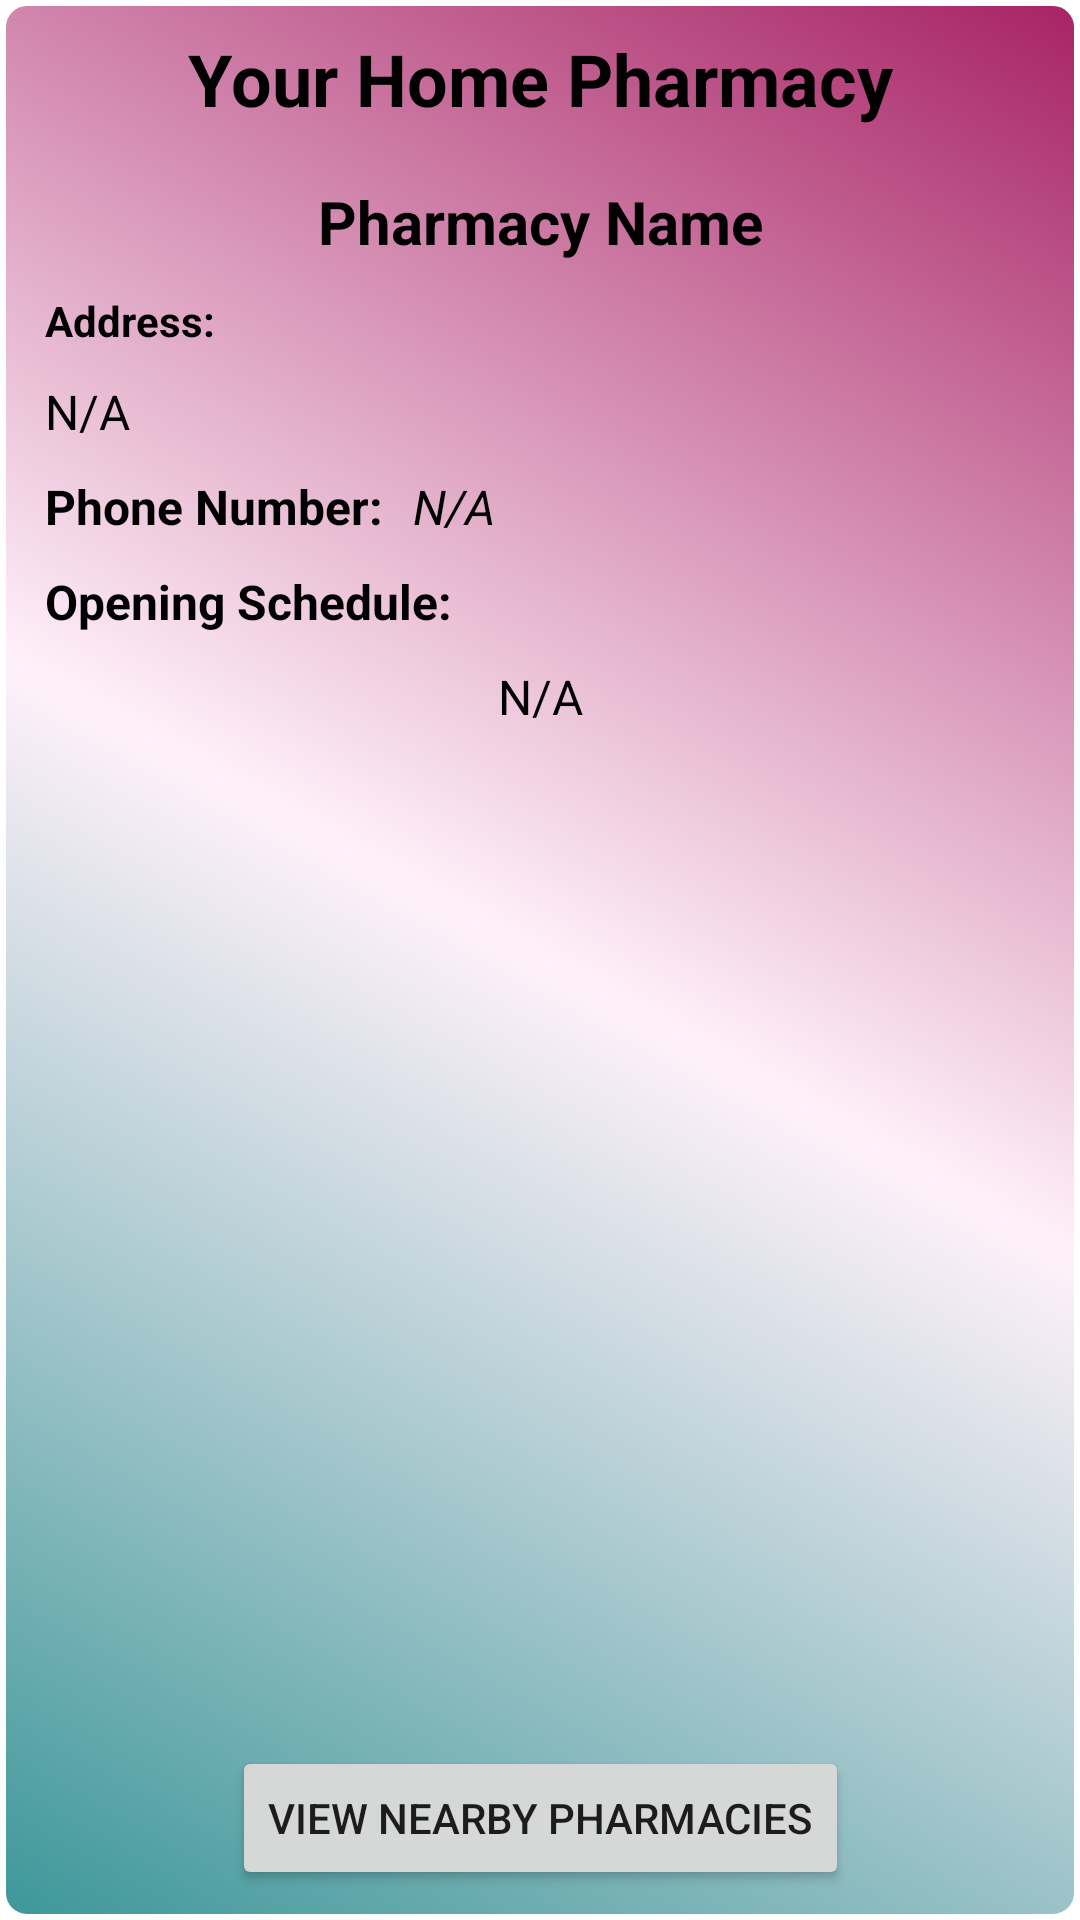

Produce the Android XML layout that renders to this screen, including the resource entries it uses.
<!-- AndroidManifest.xml: application theme Theme.PillTracker -->
<!-- res/layout/fragment_pharmacy.xml -->
<?xml version="1.0" encoding="utf-8"?>
<androidx.constraintlayout.widget.ConstraintLayout xmlns:android="http://schemas.android.com/apk/res/android"
    xmlns:app="http://schemas.android.com/apk/res-auto"
    xmlns:tools="http://schemas.android.com/tools"
    android:layout_width="match_parent"
    android:layout_height="match_parent"
    tools:context=".PharmacyFragment"
    android:background="@drawable/button_background">

    <Button
        android:id="@+id/accessMapButton"
        android:layout_width="wrap_content"
        android:layout_height="wrap_content"
        android:text="View Nearby Pharmacies"
        app:layout_constraintBottom_toBottomOf="parent"
        app:layout_constraintEnd_toEndOf="parent"
        app:layout_constraintStart_toStartOf="parent"/>

    <TextView
        android:id="@+id/homePharmacyNameTV"
        android:layout_width="wrap_content"
        android:layout_height="wrap_content"
        android:paddingStart="5dp"
        android:paddingTop="10dp"
        android:paddingEnd="5dp"
        android:paddingBottom="5dp"
        android:text="Pharmacy Name"
        android:textSize="20sp"
        android:textStyle="bold"
        android:textColor="@color/black"
        app:layout_constraintEnd_toEndOf="parent"
        app:layout_constraintStart_toStartOf="parent"
        app:layout_constraintTop_toBottomOf="@+id/pharmacyPic" />

    <TextView
        android:id="@+id/homePharmacyAddressTV"
        android:layout_width="wrap_content"
        android:layout_height="wrap_content"
        android:paddingStart="5dp"
        android:paddingTop="5dp"
        android:paddingEnd="5dp"
        android:paddingBottom="5dp"
        android:text="N/A"
        android:textSize="16sp"
        android:textColor="@color/black"
        app:layout_constraintStart_toStartOf="parent"
        app:layout_constraintTop_toBottomOf="@+id/homePharmAddressText" />

    <TextView
        android:id="@+id/homePharmacyPhoneNumberTV"
        android:layout_width="wrap_content"
        android:layout_height="wrap_content"
        android:paddingStart="5dp"
        android:paddingTop="5dp"
        android:paddingEnd="5dp"
        android:paddingBottom="5dp"
        android:text="N/A"
        android:textSize="16sp"
        android:textStyle="italic"
        android:textColor="@color/black"
        app:layout_constraintStart_toEndOf="@+id/homePhoneNumberText"
        app:layout_constraintTop_toBottomOf="@+id/homePharmacyAddressTV" />

    <TextView
        android:id="@+id/homePharmacyOpeningHoursTV"
        android:layout_width="wrap_content"
        android:layout_height="wrap_content"
        android:paddingStart="5dp"
        android:paddingTop="5dp"
        android:paddingEnd="5dp"
        android:text="N/A"
        android:textSize="16sp"
        android:textColor="@color/black"
        app:layout_constraintEnd_toEndOf="parent"
        app:layout_constraintStart_toStartOf="parent"
        app:layout_constraintTop_toBottomOf="@+id/homeOpeningHoursText" />

    <TextView
        android:id="@+id/homePharmAddressText"
        android:layout_width="wrap_content"
        android:layout_height="wrap_content"
        android:paddingStart="5dp"
        android:paddingTop="5dp"
        android:paddingEnd="5dp"
        android:paddingBottom="5dp"
        android:text="Address: "
        android:textColor="@color/black"
        app:layout_constraintStart_toStartOf="parent"
        android:textStyle="bold"
        app:layout_constraintTop_toBottomOf="@+id/homePharmacyNameTV" />

    <TextView
        android:id="@+id/homePhoneNumberText"
        android:layout_width="wrap_content"
        android:layout_height="wrap_content"
        android:paddingStart="5dp"
        android:paddingTop="5dp"
        android:paddingEnd="5dp"
        android:paddingBottom="5dp"
        android:text="Phone Number:"
        android:textSize="16sp"
        android:textStyle="bold"
        android:textColor="@color/black"
        app:layout_constraintStart_toStartOf="parent"
        app:layout_constraintTop_toBottomOf="@+id/homePharmacyAddressTV" />

    <TextView
        android:id="@+id/homeOpeningHoursText"
        android:layout_width="wrap_content"
        android:layout_height="wrap_content"
        android:paddingStart="5dp"
        android:paddingTop="5dp"
        android:paddingEnd="5dp"
        android:paddingBottom="5dp"
        android:text="Opening Schedule:"
        android:textSize="16sp"
        android:textStyle="bold"
        android:textColor="@color/black"
        app:layout_constraintStart_toStartOf="parent"
        app:layout_constraintTop_toBottomOf="@+id/homePhoneNumberText" />

    <TextView
        android:id="@+id/homePharmacyTitleTV"
        android:layout_width="wrap_content"
        android:layout_height="wrap_content"
        android:text="Your Home Pharmacy"
        android:textSize="24sp"
        android:textColor="@color/black"
        android:textStyle="bold"
        app:layout_constraintEnd_toEndOf="parent"
        app:layout_constraintStart_toStartOf="parent"
        app:layout_constraintTop_toTopOf="parent" />

    <ImageView
        android:id="@+id/pharmacyPic"
        android:layout_width="wrap_content"
        android:layout_height="wrap_content"
        android:layout_marginTop="8dp"
        android:src="@drawable/ic_launcher_foreground"
        app:layout_constraintEnd_toEndOf="parent"
        app:layout_constraintHorizontal_bias="0.498"
        app:layout_constraintStart_toStartOf="parent"
        app:layout_constraintTop_toBottomOf="@+id/homePharmacyTitleTV" />

    <TextView
        android:id="@+id/day2TV"
        android:layout_width="wrap_content"
        android:layout_height="wrap_content"
        android:textSize="16sp"
        app:layout_constraintEnd_toEndOf="parent"
        app:layout_constraintStart_toStartOf="parent"
        android:textStyle="normal"
        android:textColor="@color/black"
        app:layout_constraintTop_toBottomOf="@+id/homePharmacyOpeningHoursTV" />

    <TextView
        android:id="@+id/day3TV"
        android:layout_width="wrap_content"
        android:layout_height="wrap_content"
        android:textSize="16sp"
        app:layout_constraintEnd_toEndOf="parent"
        app:layout_constraintStart_toStartOf="parent"
        app:layout_constraintTop_toBottomOf="@+id/day2TV" />

    <TextView
        android:id="@+id/day4TV"
        android:layout_width="wrap_content"
        android:layout_height="wrap_content"
        android:textSize="16sp"
        app:layout_constraintEnd_toEndOf="parent"
        app:layout_constraintStart_toStartOf="parent"
        app:layout_constraintTop_toBottomOf="@+id/day3TV" />

    <TextView
        android:id="@+id/day5TV"
        android:layout_width="wrap_content"
        android:layout_height="wrap_content"
        android:textSize="16sp"
        app:layout_constraintEnd_toEndOf="parent"
        app:layout_constraintStart_toStartOf="parent"
        app:layout_constraintTop_toBottomOf="@+id/day4TV" />

    <TextView
        android:id="@+id/day6TV"
        android:layout_width="wrap_content"
        android:layout_height="wrap_content"
        android:textSize="16sp"
        app:layout_constraintEnd_toEndOf="parent"
        app:layout_constraintHorizontal_bias="0.501"
        app:layout_constraintStart_toStartOf="parent"
        app:layout_constraintTop_toBottomOf="@+id/day5TV" />

    <TextView
        android:id="@+id/day7TV"
        android:layout_width="wrap_content"
        android:layout_height="wrap_content"
        android:textSize="16sp"
        app:layout_constraintEnd_toEndOf="parent"
        app:layout_constraintStart_toStartOf="parent"
        app:layout_constraintTop_toBottomOf="@+id/day6TV" />

    <ImageView
        android:id="@+id/imageView4"
        android:layout_width="wrap_content"
        android:layout_height="wrap_content"
        android:src="@drawable/places_powered_by_google_light"
        app:layout_constraintBottom_toTopOf="@+id/accessMapButton"
        app:layout_constraintEnd_toEndOf="parent"
        app:layout_constraintTop_toBottomOf="@+id/day7TV" />


</androidx.constraintlayout.widget.ConstraintLayout>
<!-- resources referenced by this layout -->
<resources>
  <color name="black">#FF000000</color>
  <!-- drawable button_background (drawable) -->
  <?xml version="1.0" encoding="utf-8"?>
  <selector xmlns:android="http://schemas.android.com/apk/res/android">
      <item>
          <shape android:shape="rectangle">
              <corners android:radius="8dp" />
              <gradient
                  android:startColor="#3D9799"
                  android:centerColor="#FFF1FA"
                  android:endColor="#A72365"
                  android:angle="45" />
              <stroke
                  android:width="2dp"
                  android:color="#FFFFFF" />
              <padding
                  android:left="10dp"
                  android:top="10dp"
                  android:right="10dp"
                  android:bottom="10dp" />
          </shape>
      </item>
  </selector>
  <style name="Theme.PillTracker" parent="Theme.MaterialComponents.DayNight.DarkActionBar">
          
          <item name="colorPrimary">@color/purple_500</item>
          <item name="colorPrimaryVariant">@color/purple_700</item>
          <item name="colorOnPrimary">@color/white</item>
          
          <item name="colorSecondary">@color/teal_200</item>
          <item name="colorSecondaryVariant">@color/teal_700</item>
          <item name="colorOnSecondary">@color/black</item>
          
          <item name="android:statusBarColor">?attr/colorPrimaryVariant</item>
          
      </style>
  <color name="purple_500">#FF6200EE</color>
  <color name="purple_700">#FF3700B3</color>
  <color name="white">#FFFFFFFF</color>
  <color name="teal_200">#FF03DAC5</color>
  <color name="teal_700">#FF018786</color>
</resources>
